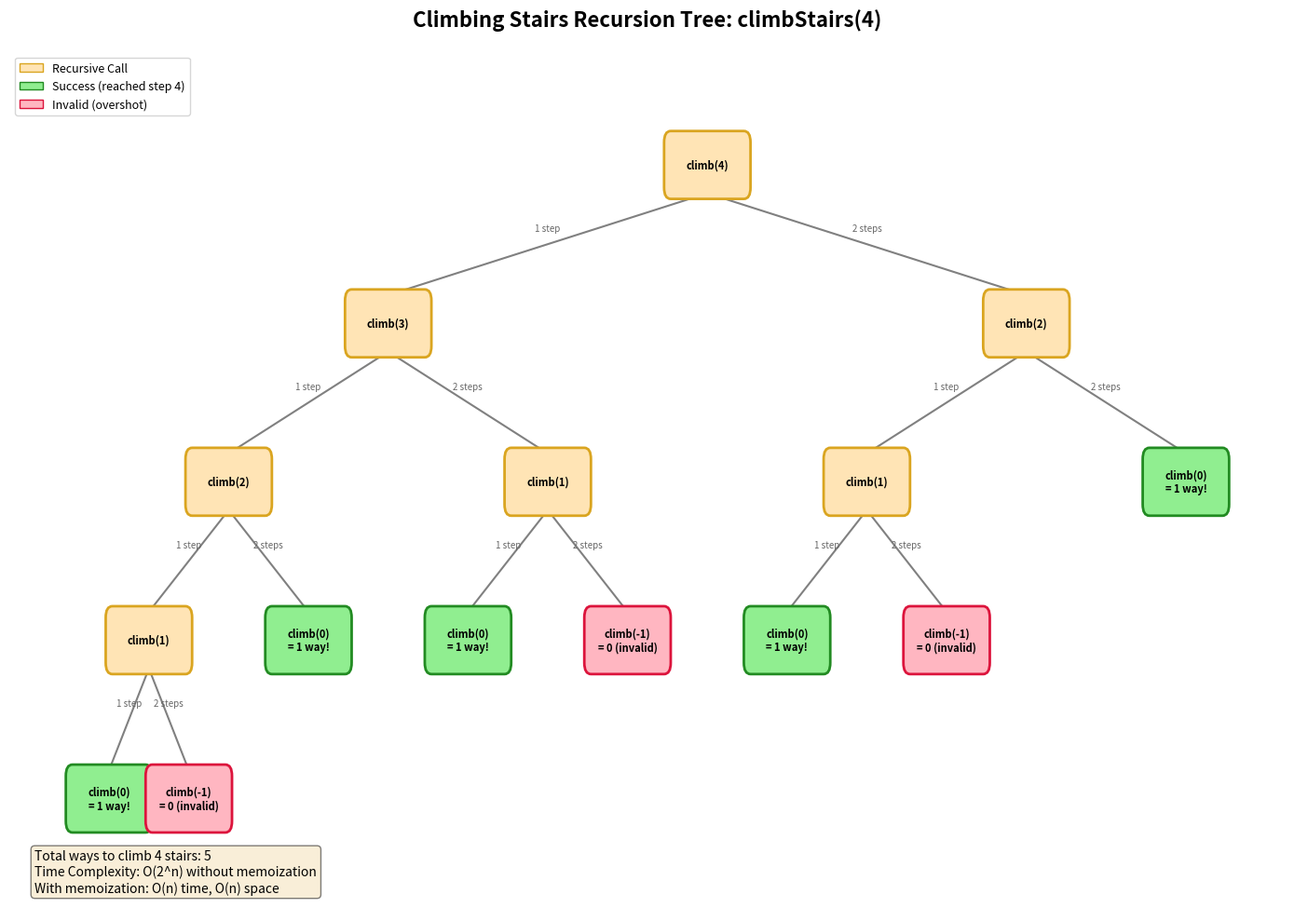

Source code (Python): (Note: this script raises an exception after producing the figure.)
#!/usr/bin/env python3
"""Generate climbing stairs recursion tree visualization."""

import matplotlib.pyplot as plt
import matplotlib.patches as patches
from matplotlib.patches import FancyBboxPatch
import numpy as np

def generate_climbing_stairs_tree(n=4):
    """Generate a visualization of climbing stairs recursion tree."""
    fig, ax = plt.subplots(figsize=(14, 10))

    # Store all nodes to draw
    nodes = []
    edges = []

    def build_tree(remaining, x, y, level, x_spread, parent_pos=None, edge_label=None):
        """Recursively build the tree structure."""
        nodes.append((remaining, x, y, level))
        if parent_pos:
            edges.append((parent_pos, (x, y), edge_label))

        if remaining <= 0:
            return

        # Calculate spread for children
        new_spread = x_spread * 0.5

        # Take 1 step
        left_x = x - x_spread
        left_y = y - 1.4
        build_tree(remaining - 1, left_x, left_y, level + 1, new_spread, (x, y), "1 step")

        # Take 2 steps
        right_x = x + x_spread
        right_y = y - 1.4
        build_tree(remaining - 2, right_x, right_y, level + 1, new_spread, (x, y), "2 steps")

    # Build tree structure
    initial_spread = 2 ** (n - 1) * 0.6
    build_tree(n, 7, n + 1, 0, initial_spread)

    # Find bounds
    min_x = min(node[1] for node in nodes) - 1.5
    max_x = max(node[1] for node in nodes) + 1.5
    min_y = min(node[2] for node in nodes) - 1
    max_y = max(node[2] for node in nodes) + 1

    ax.set_xlim(min_x, max_x)
    ax.set_ylim(min_y, max_y)
    ax.axis('off')
    ax.set_title(f'Climbing Stairs Recursion Tree: climbStairs({n})', fontsize=16, fontweight='bold', pad=20)

    # Draw edges first
    for start, end, label in edges:
        ax.plot([start[0], end[0]], [start[1] - 0.25, end[1] + 0.25],
               'gray', linewidth=1.5, zorder=1)
        # Add edge label
        mid_x = (start[0] + end[0]) / 2
        mid_y = (start[1] + end[1]) / 2
        ax.text(mid_x, mid_y + 0.1, label, fontsize=7, ha='center', va='bottom',
               color='#666666', style='italic')

    # Draw nodes
    for remaining, x, y, level in nodes:
        is_base = (remaining <= 0)
        is_success = (remaining == 0)

        if is_success:
            color = '#90EE90'  # Green for success
            edge_color = '#228B22'
        elif remaining < 0:
            color = '#FFB6C1'  # Light red for invalid
            edge_color = '#DC143C'
        else:
            color = '#FFE4B5'
            edge_color = '#DAA520'

        box = FancyBboxPatch(
            (x - 0.6, y - 0.25), 1.2, 0.5,
            boxstyle="round,pad=0.05,rounding_size=0.1",
            facecolor=color,
            edgecolor=edge_color,
            linewidth=2,
            zorder=2
        )
        ax.add_patch(box)

        if is_success:
            text = f'climb(0)\n= 1 way!'
        elif remaining < 0:
            text = f'climb({remaining})\n= 0 (invalid)'
        else:
            text = f'climb({remaining})'
        ax.text(x, y, text, ha='center', va='center', fontsize=8, fontweight='bold', zorder=3)

    # Count successful paths
    success_count = sum(1 for r, _, _, _ in nodes if r == 0)

    # Add legend
    legend_elements = [
        plt.Rectangle((0, 0), 1, 1, facecolor='#FFE4B5', edgecolor='#DAA520',
                      label='Recursive Call'),
        plt.Rectangle((0, 0), 1, 1, facecolor='#90EE90', edgecolor='#228B22',
                      label=f'Success (reached step {n})'),
        plt.Rectangle((0, 0), 1, 1, facecolor='#FFB6C1', edgecolor='#DC143C',
                      label='Invalid (overshot)'),
    ]
    ax.legend(handles=legend_elements, loc='upper left', fontsize=9)

    # Add complexity note
    ax.text(0.02, 0.02, f'Total ways to climb {n} stairs: {success_count}\n'
            f'Time Complexity: O(2^n) without memoization\n'
            f'With memoization: O(n) time, O(n) space',
            transform=ax.transAxes, fontsize=10, verticalalignment='bottom',
            bbox=dict(boxstyle='round', facecolor='wheat', alpha=0.5))

    plt.tight_layout()
    return fig

if __name__ == "__main__":
    fig = generate_climbing_stairs_tree(4)
    plt.savefig('/Users/abhinaavramesh/Desktop/GoogleSDE_InterviewPrep/docs/sde-coding/recursion-backtracking/assets/climbing_stairs_tree.png',
                dpi=150, bbox_inches='tight', facecolor='white')
    plt.close()
    print("Generated climbing_stairs_tree.png")
